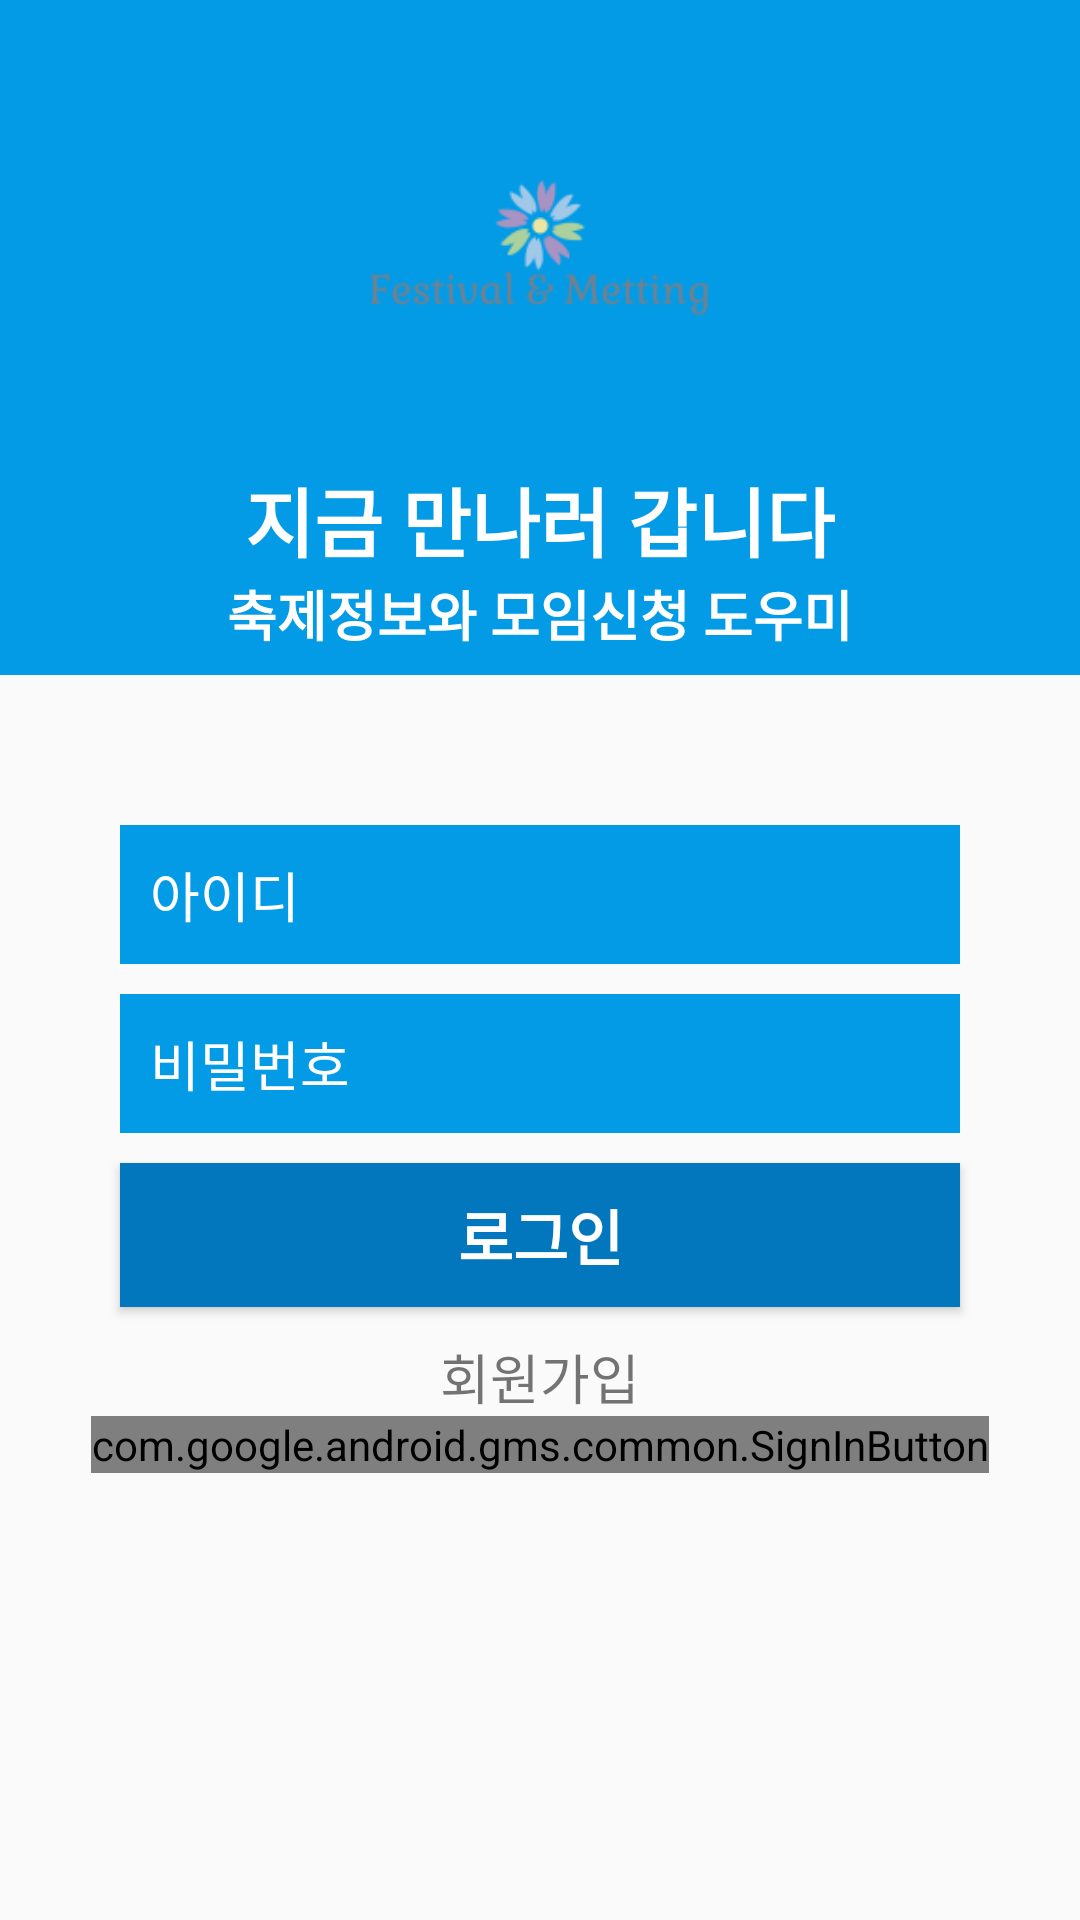

Android layout source for this screen:
<!-- AndroidManifest.xml: application theme AppTheme.NoActionBar -->
<!-- res/layout/activity_login.xml -->
<?xml version="1.0" encoding="utf-8"?>
<RelativeLayout xmlns:android="http://schemas.android.com/apk/res/android"
    xmlns:app="http://schemas.android.com/apk/res-auto"
    xmlns:tools="http://schemas.android.com/tools"
    android:layout_width="match_parent"
    android:layout_height="match_parent"
    tools:context=".LoginActivity">

    <LinearLayout
        android:layout_width="match_parent"
        android:layout_height="match_parent"
        android:orientation="vertical">

        <LinearLayout
            android:layout_width="match_parent"
            android:layout_height="225dp"
            android:orientation="vertical"
            android:background="@color/colorPrimary">

            <ImageView
                android:layout_width="125dp"
                android:layout_height="125dp"
                android:layout_gravity="center"
                android:layout_marginTop="20dp"
                android:src="@drawable/logo"/>

            <TextView
                android:layout_width="wrap_content"
                android:layout_height="wrap_content"
                android:layout_gravity="center"
                android:text="지금 만나러 갑니다"
                android:textColor="#ffffff"
                android:textSize="25dp"
                android:textStyle="bold"
                android:layout_marginTop="10dp"/>

            <TextView
                android:layout_width="wrap_content"
                android:layout_height="wrap_content"
                android:layout_gravity="center"
                android:text="축제정보와 모임신청 도우미"
                android:textColor="#ffffff"
                android:textSize="18dp"
                android:textStyle="bold"/>

        </LinearLayout>

        <LinearLayout
            android:layout_width="match_parent"
            android:layout_height="match_parent"
            android:orientation="vertical">

            <EditText
                android:layout_width="280dp"
                android:layout_height="wrap_content"
                android:hint="아이디"
                android:layout_gravity="center"
                android:padding="10dp"
                android:textColor="#ffffff"
                android:textColorHint="#ffffff"
                android:id="@+id/idText"
                android:drawableStart="@drawable/ic_person_black_24dp"
                android:drawableLeft="@drawable/ic_person_black_24dp"
                android:layout_marginTop="50dp"
                android:background="@color/colorPrimary"/>

            <EditText
                android:inputType="textPassword"
                android:layout_width="280dp"
                android:layout_height="wrap_content"
                android:hint="비밀번호"
                android:layout_gravity="center"
                android:padding="10dp"
                android:textColor="#ffffff"
                android:textColorHint="#ffffff"
                android:id="@+id/passwordText"
                android:drawableStart="@drawable/ic_lock_black_24dp"
                android:drawableLeft="@drawable/ic_lock_black_24dp"
                android:layout_marginTop="10dp"
                android:background="@color/colorPrimary"/>

            <Button
                android:id="@+id/login"
                android:layout_width="280dp"
                android:layout_height="wrap_content"
                android:layout_gravity="center"
                android:layout_marginTop="10dp"
                android:background="@color/colorPrimaryDark"
                android:text="로그인"
                android:textColor="#ffffff"
                android:textSize="20dp"
                android:textStyle="bold" />

            <TextView
                android:layout_width="wrap_content"
                android:layout_height="wrap_content"
                android:layout_gravity="center"
                android:textSize="18dp"
                android:layout_marginTop="10dp"
                android:text="회원가입"
                android:id="@+id/registerButton"/>
            <com.google.android.gms.common.SignInButton
                android:id="@+id/sign_in_button"
                android:layout_width="wrap_content"
                android:layout_height="wrap_content"
                android:layout_gravity="center" />
        </LinearLayout>

    </LinearLayout>

</RelativeLayout>
<!-- resources referenced by this layout -->
<resources>
  <color name="colorPrimary">#039BE5</color>
  <color name="colorPrimaryDark">#0277BD</color>
  <!-- drawable logo: png bitmap (drawable, 6675 bytes) -->
  <style name="AppTheme.NoActionBar">
      <item name="windowActionBar">false</item>
      <item name="windowNoTitle">true</item>
  </style>
</resources>
